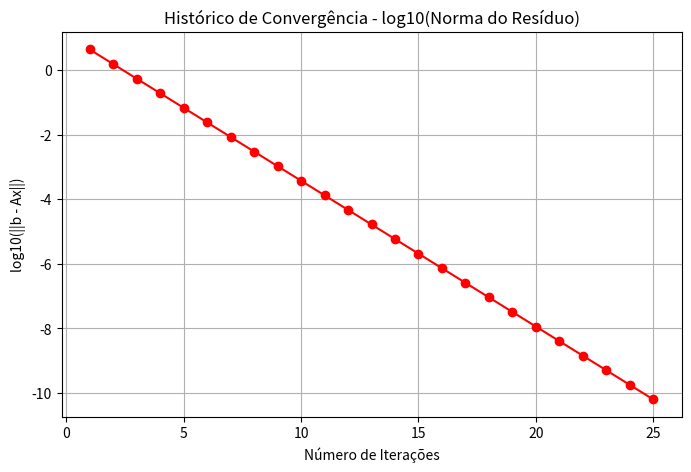

Source code (Python):
import time
import math
import matplotlib.pyplot as plt

def jacobi(A, b, tol, max_iter):
    n = len(A)
    # Chute inicial zero
    x = [0.0] * n
    x_new = [0.0] * n

    historico_log_res = []
    iteracoes = []

    start_time = time.time()

    print(f"{'Iteração':<10} | {'Norma do Resíduo':<20}")
    print("-" * 35)

    for k in range(1, max_iter + 1):
        # --- PASSO 1: Cálculo do novo x (Jacobi) ---
        for i in range(n):
            soma = 0.0
            for j in range(n):
                if i != j:
                    soma += A[i][j] * x[j]
            x_new[i] = (b[i] - soma) / A[i][i]

        # --- PASSO 2: Cálculo da Norma do Resíduo Verdadeiro (r = b - Ax) ---
        # Calculando o vetor resíduo r_vetor = b - (A * x_new)
        soma_quadrados_r = 0.0
        for i in range(n):
            ax_i = 0.0
            for j in range(n):
                ax_i += A[i][j] * x_new[j]
            
            resíduo_i = b[i] - ax_i
            soma_quadrados_r += resíduo_i**2
        
        norma_r = math.sqrt(soma_quadrados_r)

        # --- PASSO 3: Atualização e Logs ---
        for i in range(n):
            x[i] = x_new[i]

        # Evita erro de log(0) caso o resíduo seja exatamente zero
        log_res = math.log10(norma_r) if norma_r > 0 else -16
        historico_log_res.append(log_res)
        iteracoes.append(k)

        print(f"{k:<10} | {norma_r:<20.10e}")

        # Critério de parada baseado na norma do resíduo
        if norma_r < tol:
            print("-" * 35)
            print(f"Convergência atingida em {k} iterações.")
            break
    else:
        print("-" * 35)
        print("Aviso: Número máximo de iterações atingido.")

    end_time = time.time()
    print(f"Tempo de execução: {end_time - start_time:.6f} segundos")

    return x, iteracoes, historico_log_res

# --- Exemplo de teste (Matriz de Poisson 1D / SPD) ---
A_exemplo = [
    [4, -1, 0],
    [-1, 4, -1],
    [0, -1, 4]
]
b_exemplo = [7, -8, 6]

# Execução
solucao, iters, logs = jacobi(A_exemplo, b_exemplo, tol=1e-10, max_iter=100)

print("\nSolução Final:", solucao)

# --- Gerar o Gráfico (Exigência do item 2) ---
plt.figure(figsize=(8, 5))
plt.plot(iters, logs, marker='o', color='red', linestyle='-')
plt.title('Histórico de Convergência - log10(Norma do Resíduo)')
plt.xlabel('Número de Iterações')
plt.ylabel('log10(||b - Ax||)')
plt.grid(True)
plt.show()
